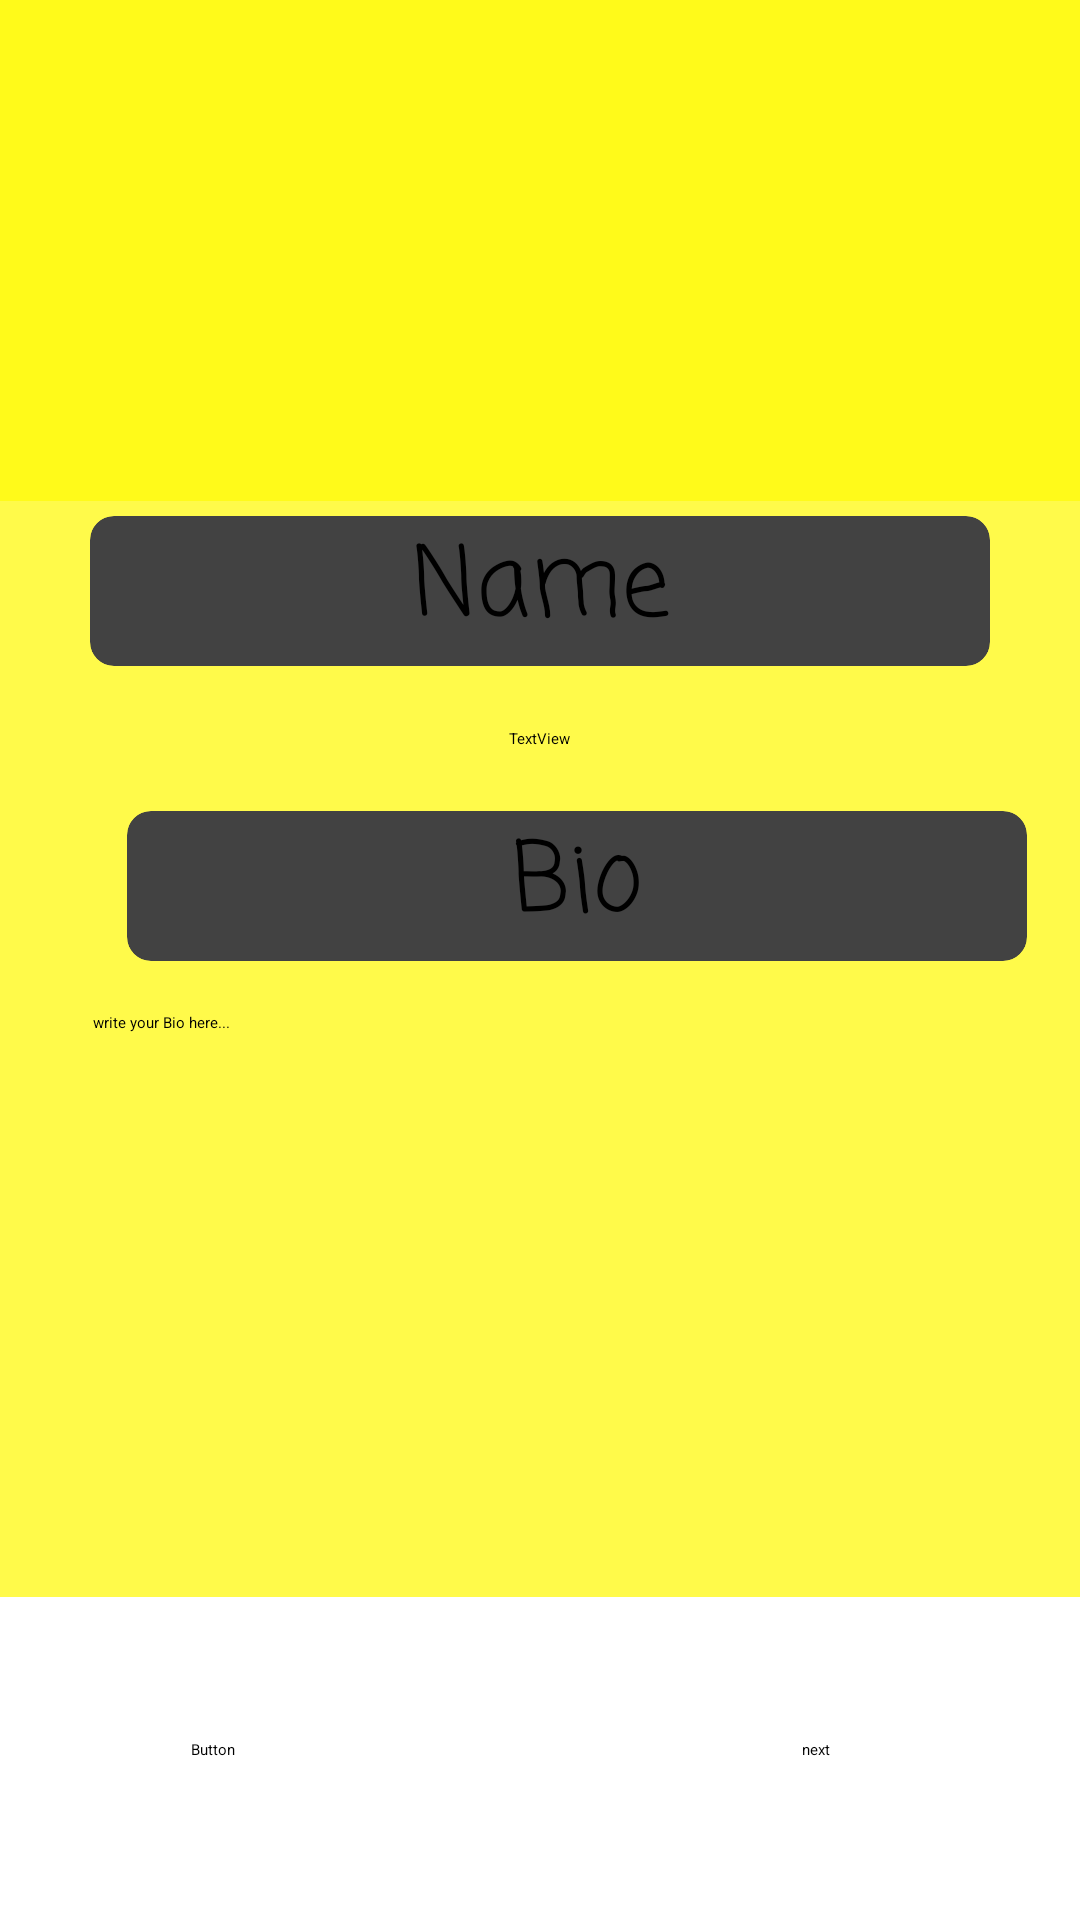

Here is an Android app screen rendered from its layout file. Give the layout XML and the strings, colors and styles it references.
<!-- AndroidManifest.xml: application theme Theme.APPLICATIONWILLWORK -->
<!-- res/layout/activity_user_profile.xml -->
<?xml version="1.0" encoding="utf-8"?>
<androidx.constraintlayout.widget.ConstraintLayout xmlns:android="http://schemas.android.com/apk/res/android"
    xmlns:app="http://schemas.android.com/apk/res-auto"
    xmlns:tools="http://schemas.android.com/tools"
    android:layout_width="match_parent"
    android:layout_height="match_parent"
    tools:context=".UserProfile">


    <View
        android:id="@+id/view2"
        android:layout_width="match_parent"
        android:layout_height="400dp"
        android:background="#FFFA4A"
        app:layout_constraintBottom_toBottomOf="parent"
        app:layout_constraintEnd_toEndOf="parent"
        app:layout_constraintHorizontal_bias="0.0"
        app:layout_constraintStart_toStartOf="parent"
        app:layout_constraintTop_toTopOf="parent"
        app:layout_constraintVertical_bias="0.552" />

    <View
        android:id="@+id/view"
        android:layout_width="411dp"
        android:layout_height="167dp"
        android:background="#FFFA1A"
        app:layout_constraintBottom_toBottomOf="parent"
        app:layout_constraintEnd_toEndOf="parent"
        app:layout_constraintStart_toStartOf="parent"
        app:layout_constraintTop_toTopOf="parent"
        app:layout_constraintVertical_bias="0.0" />




    <ImageButton
        android:id="@+id/imageButton"
        android:layout_width="153dp"
        android:layout_height="162dp"
        app:layout_constraintBottom_toBottomOf="parent"
        app:layout_constraintEnd_toEndOf="parent"
        app:layout_constraintStart_toStartOf="parent"
        app:layout_constraintTop_toTopOf="parent"
        app:layout_constraintVertical_bias="0.0"
        tools:srcCompat="@tools:sample/avatars" />


    
    <androidx.cardview.widget.CardView
        android:id="@+id/cardView"
        android:layout_width="300dp"
        android:layout_height="50dp"
        android:elevation="8dp"
        app:cardCornerRadius="8dp"
        app:layout_constraintBottom_toBottomOf="@+id/view2"
        app:layout_constraintEnd_toEndOf="parent"
        app:layout_constraintStart_toStartOf="parent"
        app:layout_constraintTop_toTopOf="@+id/view2"
        app:layout_constraintVertical_bias="0.113">

        <RelativeLayout
            android:layout_width="match_parent"
            android:layout_height="match_parent">

            <TextView
                android:layout_width="match_parent"
                android:layout_height="match_parent"
                android:layout_alignParentStart="true"
                android:layout_alignParentTop="true"
                android:layout_alignParentEnd="true"
                android:layout_alignParentBottom="true"
                android:layout_marginStart="0dp"
                android:layout_marginTop="0dp"
                android:layout_marginEnd="0dp"
                android:layout_marginBottom="0dp"
                android:fontFamily="casual"
                android:text="Name"
                android:textAlignment="center"
                android:textSize="32dp" />

        </RelativeLayout>

    </androidx.cardview.widget.CardView>


    
    <androidx.cardview.widget.CardView
        android:id="@+id/cardView2"
        android:layout_width="300dp"
        android:layout_height="50dp"
        android:elevation="8dp"
        app:cardCornerRadius="8dp"
        app:layout_constraintBottom_toBottomOf="parent"
        app:layout_constraintEnd_toEndOf="@+id/view"
        app:layout_constraintHorizontal_bias="0.495"
        app:layout_constraintStart_toStartOf="parent"
        app:layout_constraintTop_toTopOf="parent"
        app:layout_constraintVertical_bias="0.458">

        <RelativeLayout
            android:layout_width="match_parent"
            android:layout_height="match_parent">

            <TextView
                android:layout_width="match_parent"
                android:layout_height="match_parent"
                android:layout_alignParentStart="true"
                android:layout_alignParentTop="true"
                android:layout_alignParentEnd="true"
                android:layout_marginStart="0dp"
                android:layout_marginTop="0dp"
                android:layout_marginEnd="0dp"
                android:layout_marginBottom="0dp"
                android:fontFamily="casual"
                android:text="Bio"
                android:textAlignment="center"
                android:textSize="32dp" />

        </RelativeLayout>

    </androidx.cardview.widget.CardView>

    <EditText
        android:id="@+id/txtBioProfile"
        android:layout_width="294dp"
        android:layout_height="100dp"
        android:layout_marginTop="13dp"
        android:hint="write your Bio here..."
        app:layout_constraintBottom_toBottomOf="@+id/view2"
        app:layout_constraintEnd_toEndOf="parent"
        app:layout_constraintHorizontal_bias="0.47"
        app:layout_constraintStart_toStartOf="parent"
        app:layout_constraintTop_toBottomOf="@+id/cardView2"
        app:layout_constraintVertical_bias="0.042" />

    <Button
        android:id="@+id/btnShowNameProfile"
        android:layout_width="wrap_content"
        android:layout_height="wrap_content"
        android:text="Button"
        app:layout_constraintBottom_toBottomOf="parent"
        app:layout_constraintEnd_toEndOf="parent"
        app:layout_constraintHorizontal_bias="0.184"
        app:layout_constraintStart_toStartOf="parent"
        app:layout_constraintTop_toBottomOf="@+id/view2"
        app:layout_constraintVertical_bias="0.47" />

    <Button
        android:id="@+id/btnNextAfterProfile"
        android:layout_width="wrap_content"
        android:layout_height="wrap_content"
        android:text="next"
        app:layout_constraintBottom_toBottomOf="parent"
        app:layout_constraintEnd_toEndOf="parent"
        app:layout_constraintHorizontal_bias="0.762"
        app:layout_constraintStart_toStartOf="parent"
        app:layout_constraintTop_toBottomOf="@+id/view2"
        app:layout_constraintVertical_bias="0.47" />

    <ImageButton
        android:id="@+id/btnBackUserProfile"
        android:layout_width="43dp"
        android:layout_height="55dp"
        android:background="#0000"
        app:srcCompat="@drawable/baseline_arrow_back_24"
        tools:layout_editor_absoluteX="14dp"
        tools:layout_editor_absoluteY="19dp" />

    <TextView
        android:id="@+id/txtUserNameProfile"
        android:layout_width="wrap_content"
        android:layout_height="wrap_content"
        android:text="TextView"
        app:layout_constraintBottom_toTopOf="@+id/cardView2"
        app:layout_constraintEnd_toEndOf="parent"
        app:layout_constraintStart_toStartOf="parent"
        app:layout_constraintTop_toBottomOf="@+id/cardView" />


</androidx.constraintlayout.widget.ConstraintLayout>
<!-- resources referenced by this layout -->
<resources>

</resources>
